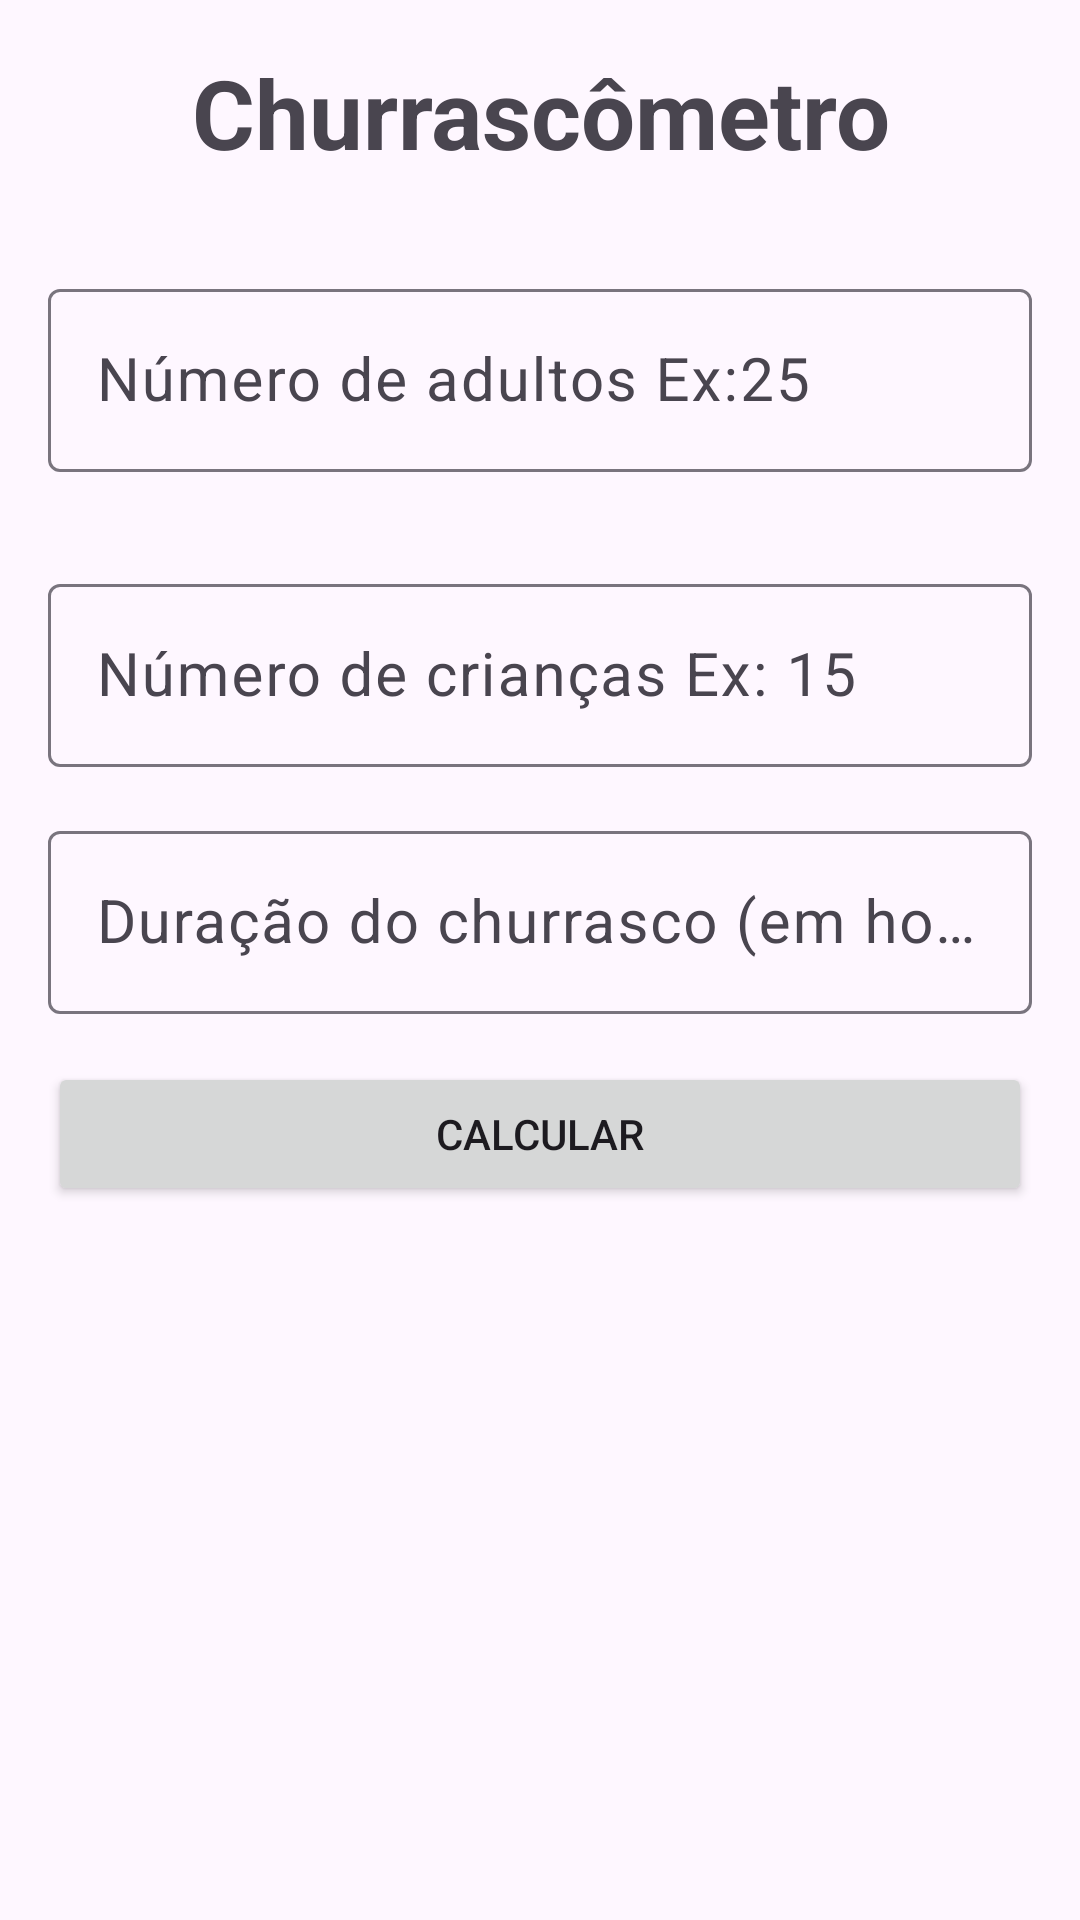

The Android layout XML behind this screen, and the referenced resources:
<!-- AndroidManifest.xml: application theme Theme.Appchurrascometro -->
<!-- res/layout/activity_main.xml -->
<?xml version="1.0" encoding="utf-8"?>
<androidx.constraintlayout.widget.ConstraintLayout xmlns:android="http://schemas.android.com/apk/res/android"
    xmlns:app="http://schemas.android.com/apk/res-auto"
    xmlns:tools="http://schemas.android.com/tools"
    android:id="@+id/main"
    android:layout_width="match_parent"
    android:layout_height="match_parent"
    tools:context=".MainActivity">

    <TextView
        android:id="@+id/tv_title"
        android:layout_width="match_parent"
        android:layout_height="wrap_content"
        android:layout_margin="16dp"
        android:gravity="center_horizontal"
        android:text="Churrascômetro"
        android:textSize="32sp"
        android:textStyle="bold"
        app:layout_constraintEnd_toEndOf="parent"
        app:layout_constraintStart_toStartOf="parent"
        app:layout_constraintTop_toTopOf="parent" />

    <com.google.android.material.textfield.TextInputLayout
        android:id="@+id/til_num_of_adult"
        android:layout_width="match_parent"
        android:layout_height="wrap_content"
        android:layout_marginTop="32dp"
        app:layout_constraintStart_toStartOf="parent"
        app:layout_constraintTop_toBottomOf="@+id/tv_title">

        <com.google.android.material.textfield.TextInputEditText
            android:id="@+id/edt_number_of_adult"
            android:layout_width="match_parent"
            android:layout_height="wrap_content"
            android:layout_margin="16dp"
            android:hint="Número de adultos Ex:25"
            android:inputType="number"
            android:textSize="20sp" />

    </com.google.android.material.textfield.TextInputLayout>

    <com.google.android.material.textfield.TextInputLayout
        android:id="@+id/num_of_kids"
        android:layout_width="match_parent"
        android:layout_height="wrap_content"
        android:layout_margin="16dp"
        app:layout_constraintEnd_toEndOf="parent"
        app:layout_constraintStart_toStartOf="parent"
        app:layout_constraintTop_toBottomOf="@+id/til_num_of_adult">

        <com.google.android.material.textfield.TextInputEditText
            android:id="@+id/edt_number_of_kids"
            android:layout_width="match_parent"
            android:layout_height="wrap_content"
            android:hint="Número de crianças Ex: 15"
            android:inputType="number"
            android:textSize="20dp"/>

    </com.google.android.material.textfield.TextInputLayout>

    <com.google.android.material.textfield.TextInputLayout
        android:id="@+id/textInputLayout2"
        android:layout_width="match_parent"
        android:layout_height="wrap_content"
        android:layout_margin="16dp"
        app:layout_constraintEnd_toEndOf="parent"
        app:layout_constraintStart_toStartOf="parent"
        app:layout_constraintTop_toBottomOf="@+id/num_of_kids">

        <com.google.android.material.textfield.TextInputEditText
            android:id="@+id/edt_time"
            android:layout_width="match_parent"
            android:layout_height="wrap_content"
            android:hint="Duração do churrasco (em horas)"
            android:inputType="numberDecimal"
            android:textSize="20dp" />

    </com.google.android.material.textfield.TextInputLayout>

    <Button
        android:id="@+id/btn_calcular"
        android:layout_width="match_parent"
        android:layout_height="wrap_content"
        android:layout_margin="16dp"
        android:text="Calcular"
        app:layout_constraintEnd_toEndOf="parent"
        app:layout_constraintStart_toStartOf="parent"
        app:layout_constraintTop_toBottomOf="@+id/textInputLayout2" />



</androidx.constraintlayout.widget.ConstraintLayout>
<!-- resources referenced by this layout -->
<resources>
  <style name="Theme.Appchurrascometro" parent="Base.Theme.Appchurrascometro" />
  <style name="Base.Theme.Appchurrascometro" parent="Theme.Material3.DayNight.NoActionBar">
          
          
      </style>
</resources>
